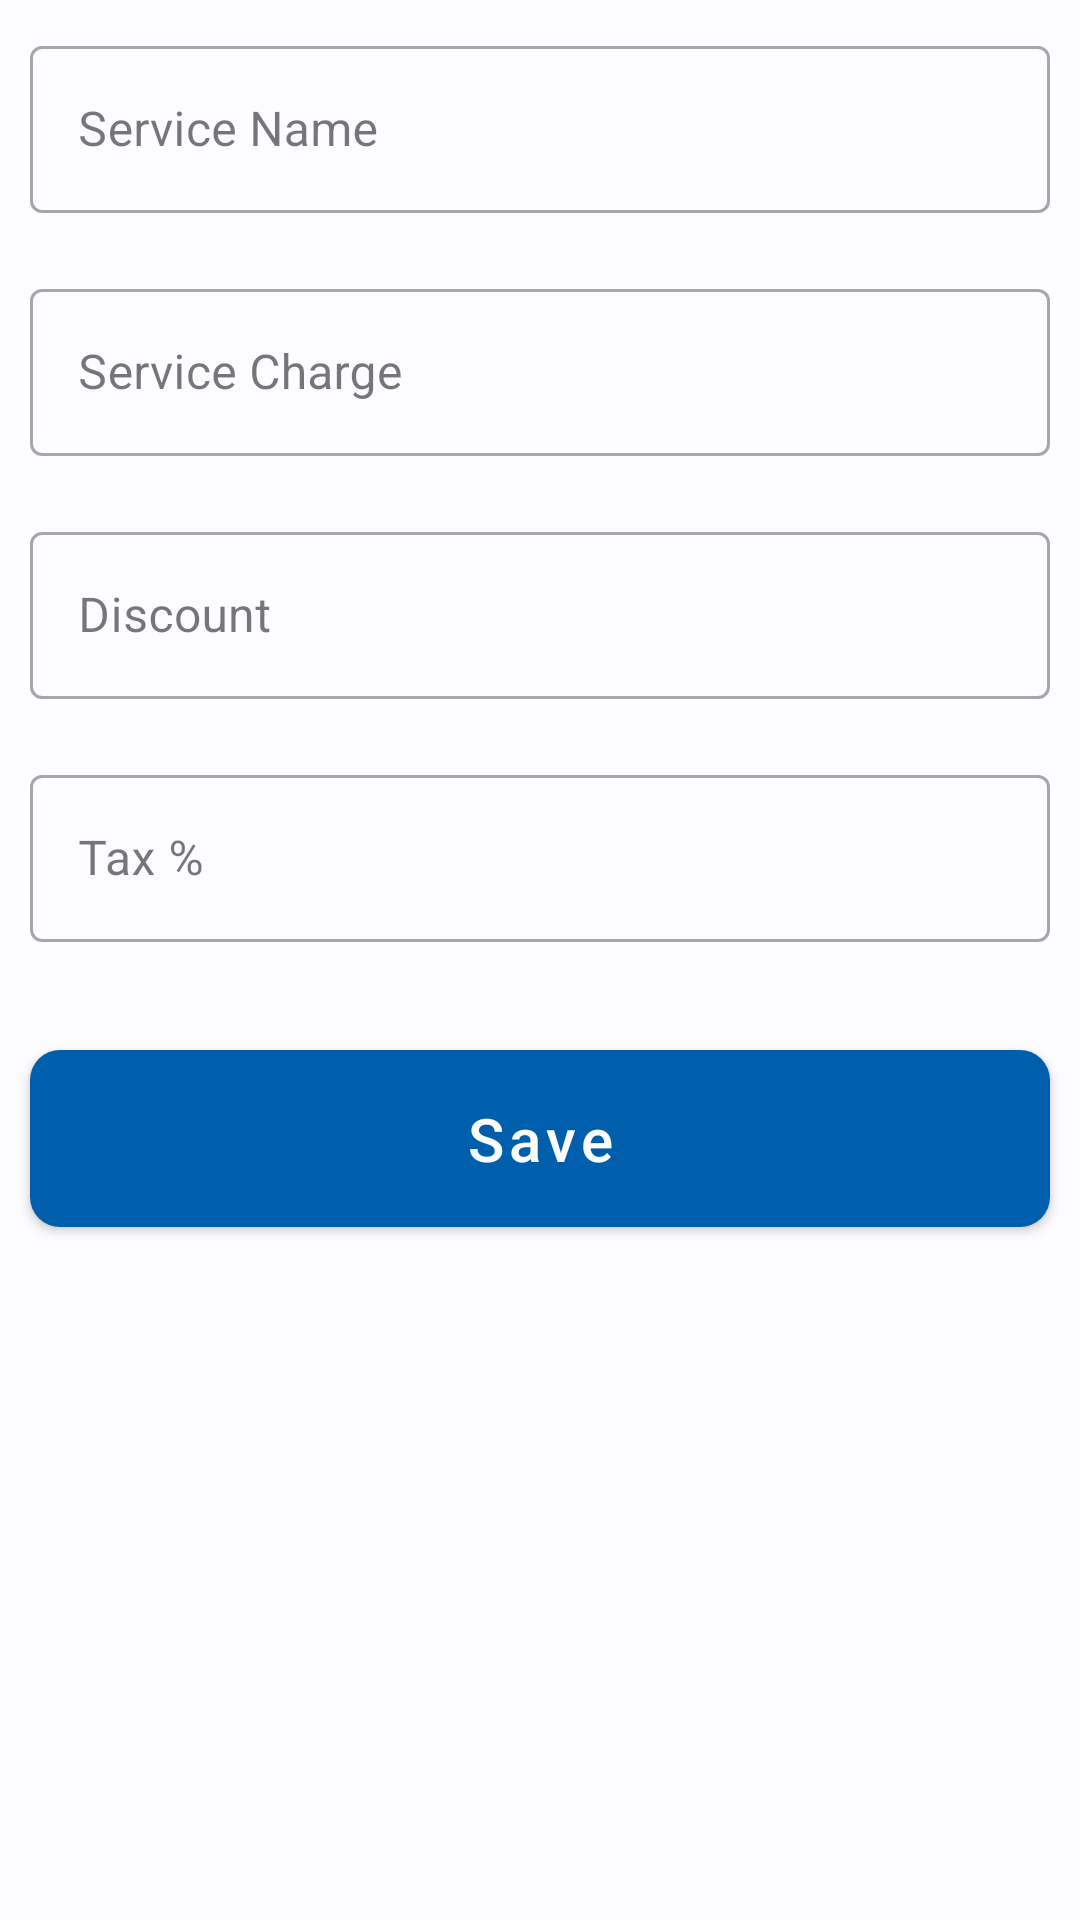

Write the Android layout XML for this screen, with the resource values it uses.
<!-- AndroidManifest.xml: application theme Theme.InvoiceApp -->
<!-- res/layout/fragment_service.xml -->
<?xml version="1.0" encoding="utf-8"?>
<LinearLayout xmlns:android="http://schemas.android.com/apk/res/android"
    xmlns:app="http://schemas.android.com/apk/res-auto"
    xmlns:tools="http://schemas.android.com/tools"
    android:layout_width="match_parent"
    android:layout_height="wrap_content"
    android:orientation="vertical">

    <com.google.android.material.textfield.TextInputLayout
        android:layout_width="match_parent"
        android:layout_height="wrap_content"
        android:hint="@string/service_name"
        android:layout_margin="10dp"
        style="@style/Widget.MaterialComponents.TextInputLayout.OutlinedBox"
        >

        <com.google.android.material.textfield.TextInputEditText
            android:id="@+id/etService"
            android:layout_width="match_parent"
            android:layout_height="wrap_content"
            android:inputType="text"
            android:minLines="1"/>

    </com.google.android.material.textfield.TextInputLayout>

    <com.google.android.material.textfield.TextInputLayout
        android:layout_width="match_parent"
        android:layout_height="wrap_content"
        android:hint="@string/service_charge"
        android:layout_margin="10dp"
        style="@style/Widget.MaterialComponents.TextInputLayout.OutlinedBox"
        >

        <com.google.android.material.textfield.TextInputEditText
            android:id="@+id/etServiceCharge"
            android:layout_width="match_parent"
            android:layout_height="wrap_content"
            android:inputType="text"
            android:minLines="1"/>

    </com.google.android.material.textfield.TextInputLayout>


    <com.google.android.material.textfield.TextInputLayout
        android:layout_width="match_parent"
        android:layout_height="wrap_content"
        android:hint="@string/discount"
        android:layout_margin="10dp"
        style="@style/Widget.MaterialComponents.TextInputLayout.OutlinedBox"
        >

        <com.google.android.material.textfield.TextInputEditText
            android:id="@+id/etServiceDiscount"
            android:layout_width="match_parent"
            android:layout_height="wrap_content"
            android:inputType="numberDecimal"
            android:minLines="1"/>

    </com.google.android.material.textfield.TextInputLayout>

    <com.google.android.material.textfield.TextInputLayout
        android:layout_width="match_parent"
        android:layout_height="wrap_content"
        android:hint="@string/tax"
        android:layout_margin="10dp"
        style="@style/Widget.MaterialComponents.TextInputLayout.OutlinedBox"
        >

        <com.google.android.material.textfield.TextInputEditText
            android:id="@+id/etServiceTax"
            android:layout_width="match_parent"
            android:layout_height="wrap_content"
            android:inputType="text"
            android:minLines="1"/>

    </com.google.android.material.textfield.TextInputLayout>

    <com.google.android.material.button.MaterialButton
        android:id="@+id/etServiceSaveBtn"
        android:layout_width="match_parent"
        android:layout_height="wrap_content"
        android:text="@string/save"
        android:textAllCaps="false"
        android:layout_marginVertical="20dp"
        android:layout_marginHorizontal="10dp"
        android:paddingVertical="16dp"
        android:textSize="20sp"
        app:cornerRadius="10dp"
        />
</LinearLayout>
<!-- resources referenced by this layout -->
<resources>
  <string name="discount">Discount</string>
  <string name="save">Save</string>
  <string name="service_charge">Service Charge</string>
  <string name="service_name">Service Name</string>
  <string name="tax">Tax %</string>
  <color name="md_theme_light_primary">#005FAD</color>
  <color name="md_theme_dark_background">#1A1C1E</color>
  <color name="md_theme_light_background">#FDFCFF</color>
  <color name="seed">#1c85e8</color>
  <color name="md_theme_light_primaryContainer">#D4E3FF</color>
  <color name="md_theme_light_onPrimaryContainer">#001C39</color>
  <color name="md_theme_light_secondary">#545F71</color>
  <color name="md_theme_light_onSecondary">#FFFFFF</color>
  <color name="md_theme_light_secondaryContainer">#D8E3F8</color>
  <color name="md_theme_light_onSecondaryContainer">#111C2B</color>
  <color name="md_theme_light_tertiary">#6D5677</color>
  <color name="md_theme_light_onTertiary">#FFFFFF</color>
  <color name="md_theme_light_tertiaryContainer">#F6D9FF</color>
  <color name="md_theme_light_onTertiaryContainer">#271430</color>
  <color name="md_theme_light_error">#BA1A1A</color>
  <color name="md_theme_light_errorContainer">#FFDAD6</color>
  <color name="md_theme_light_onError">#FFFFFF</color>
  <color name="md_theme_light_onErrorContainer">#410002</color>
  <color name="md_theme_light_onBackground">#1A1C1E</color>
  <color name="md_theme_light_surface">#FDFCFF</color>
  <color name="md_theme_light_onSurface">#1A1C1E</color>
  <color name="md_theme_light_surfaceVariant">#DFE2EB</color>
  <color name="md_theme_light_onSurfaceVariant">#43474E</color>
  <color name="md_theme_light_outline">#73777F</color>
  <color name="md_theme_light_inverseOnSurface">#F1F0F4</color>
  <color name="md_theme_light_inverseSurface">#2F3033</color>
  <color name="md_theme_light_inversePrimary">#A4C9FF</color>
</resources>
